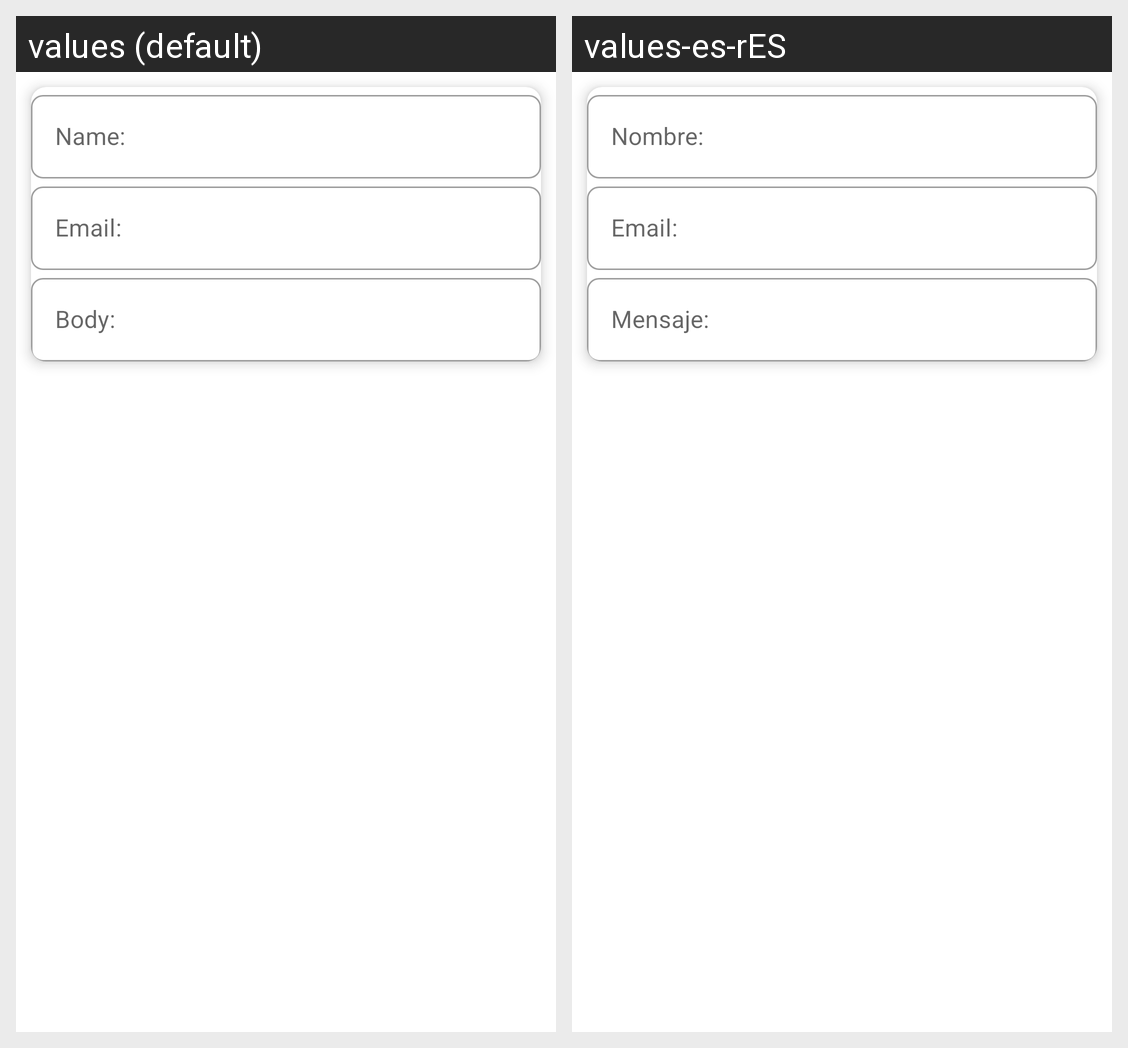

Translations of the strings shown on this Android screen, per locale in the grid:
Android screen res/layout/layout_item_postid.xml rendered under 2 locales, left to right: values (default), values-es-rES. Device: Nexus 5 (rendered at 1080×1920; each locale shown at half size, 540×960, under a caption strip naming it); theme Theme.JSONPlaceholder.
Strings drawn on this screen, with the default value and each locale's value (text and hints the layout hard-codes, and strings that could not be matched under every locale, appear in the picture but are not listed):

label_name_activity
  values: Name:
  values-es-rES: Nombre:

label_email_activity
  values: Email:
  values-es-rES: Email:

label_body_activity
  values: Body:
  values-es-rES: Mensaje:
